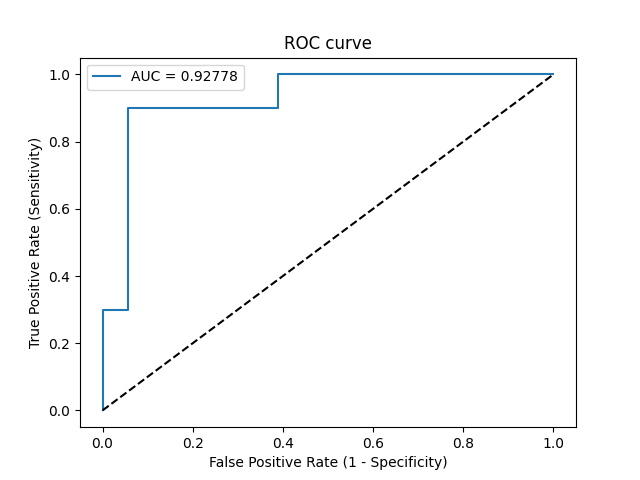

The file beside this chart, header and first rows:
Threshold, Sensitivity, Specificity, NPV, PPV
inf, 0.0, 1.0, 0.4737, 0
0.8916, 0.05, 1.0, 0.4865, 1.0
0.8267, 0.3, 1.0, 0.5625, 1.0
0.8054, 0.3, 0.9444, 0.5484, 0.8571
0.6852, 0.9, 0.9444, 0.8947, 0.9474
0.6242, 0.9, 0.6111, 0.8462, 0.72
0.6004, 1.0, 0.6111, 1.0, 0.7407
0.5079, 1.0, 0.0, 0, 0.5263
